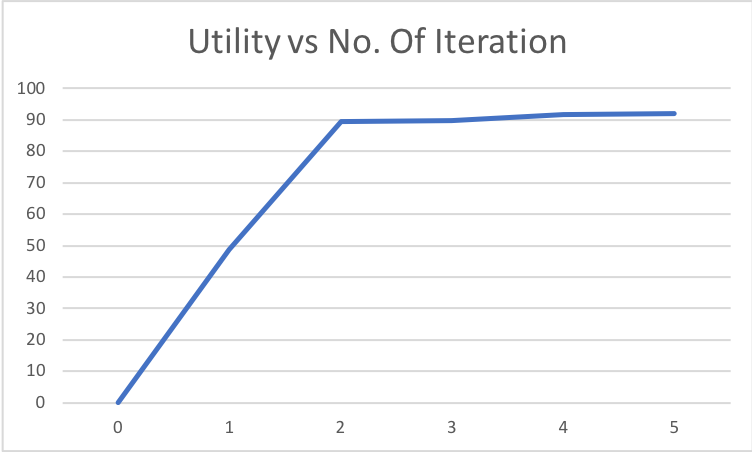

Data behind this chart, as committed beside it:
0, 0.0
1, 48.82
2, 89.38
3, 89.85
4, 91.74
5, 91.89
